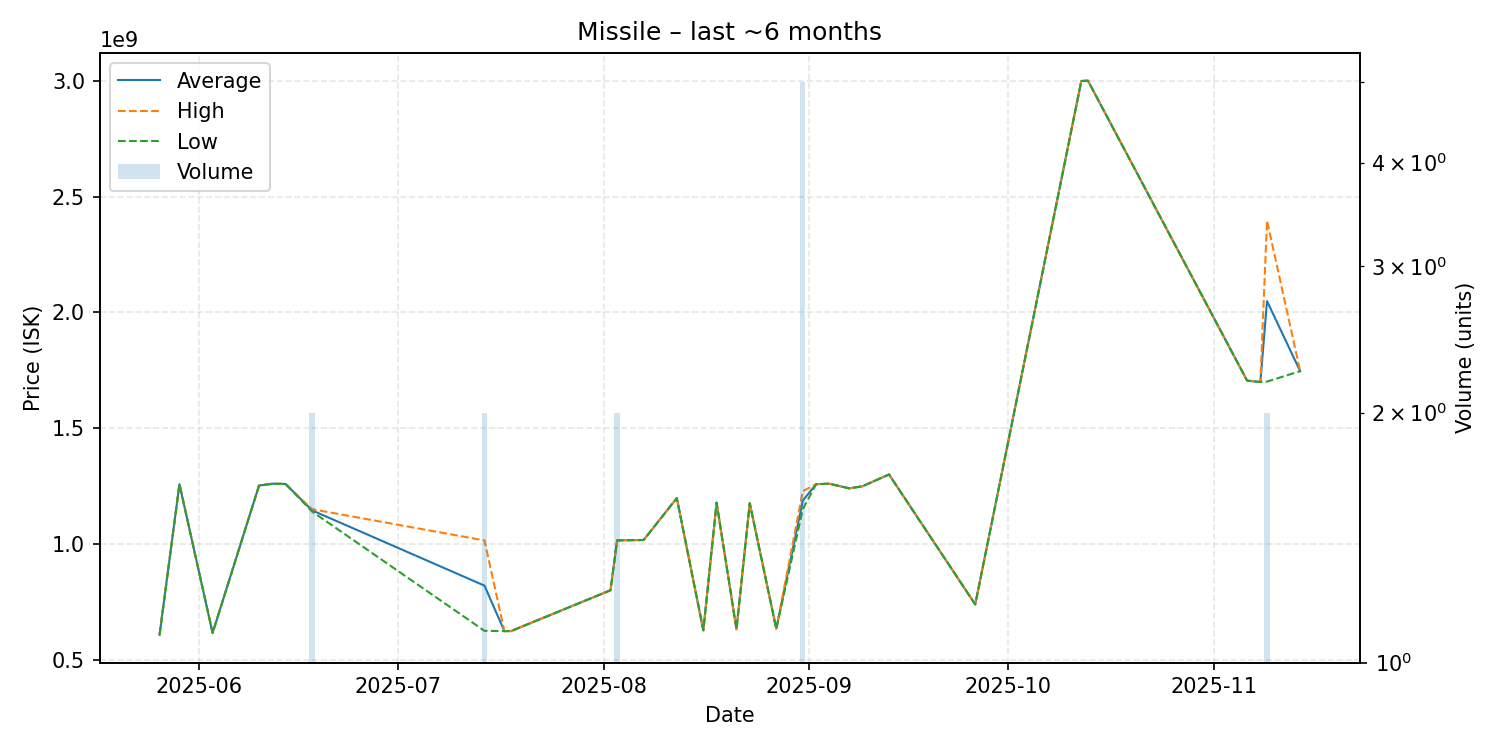

Data behind this chart, as committed beside it:
date, average, highest, lowest, order_count, volume
2025-05-26, 607400000, 607400000, 607400000, 1, 1
2025-05-29, 1258000000, 1258000000, 1258000000, 1, 1
2025-06-03, 615800000, 615800000, 615800000, 1, 1
2025-06-10, 1252000000, 1252000000, 1252000000, 1, 1
2025-06-12, 1260000000, 1260000000, 1260000000, 1, 1
2025-06-14, 1259000000, 1259000000, 1259000000, 1, 1
2025-06-18, 1145000000, 1150000000, 1140000000, 2, 2
2025-07-14, 819900000, 1015000000, 624800000, 2, 2
2025-07-17, 623600000, 623600000, 623600000, 1, 1
2025-07-18, 623700000, 623700000, 623700000, 1, 1
2025-08-02, 800000000, 800000000, 800000000, 1, 1
2025-08-03, 1015500000, 1016000000, 1015000000, 2, 2
2025-08-07, 1017000000, 1017000000, 1017000000, 1, 1
2025-08-12, 1198000000, 1198000000, 1198000000, 1, 1
2025-08-16, 626900000, 626900000, 626900000, 1, 1
2025-08-18, 1178000000, 1178000000, 1178000000, 1, 1
2025-08-21, 631700000, 631700000, 631700000, 1, 1
2025-08-23, 1176000000, 1176000000, 1176000000, 1, 1
2025-08-27, 633800000, 633800000, 633800000, 1, 1
2025-08-31, 1187000000, 1228000000, 1150000000, 5, 5
2025-09-02, 1258000000, 1258000000, 1258000000, 1, 1
2025-09-04, 1260000000, 1260000000, 1260000000, 1, 1
2025-09-07, 1240000000, 1240000000, 1240000000, 1, 1
2025-09-09, 1249000000, 1249000000, 1249000000, 1, 1
2025-09-13, 1300000000, 1300000000, 1300000000, 1, 1
2025-09-26, 739000000, 739000000, 739000000, 1, 1
2025-10-12, 2999000000, 2999000000, 2999000000, 1, 1
2025-10-13, 3000000000, 3000000000, 3000000000, 1, 1
2025-11-06, 1705000000, 1705000000, 1705000000, 1, 1
2025-11-08, 1699000000, 1699000000, 1699000000, 1, 1
2025-11-09, 2048500000, 2396000000, 1701000000, 2, 2
2025-11-14, 1746000000, 1746000000, 1746000000, 1, 1
